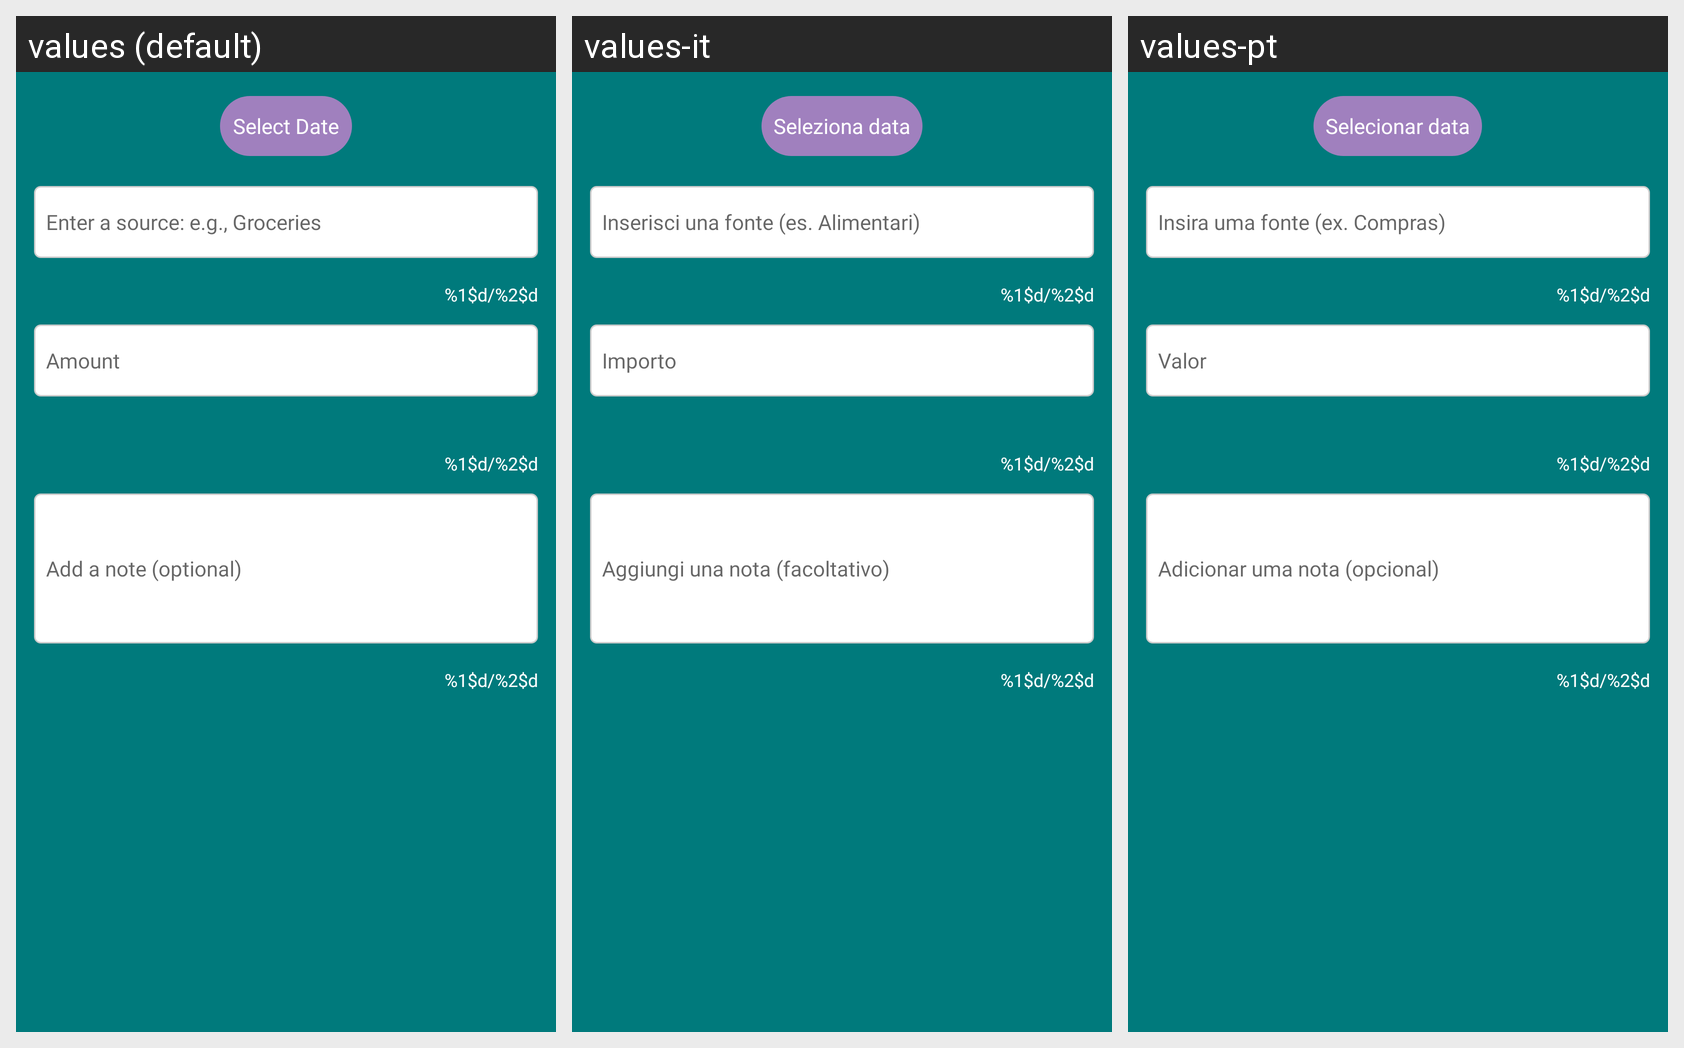

Translations of the strings shown on this Android screen, per locale in the grid:
Android screen res/layout/dialog_add_transaction.xml rendered under 3 locales, left to right: values (default), values-it, values-pt. Device: Nexus 5 (rendered at 1080×1920; each locale shown at half size, 540×960, under a caption strip naming it); theme Theme.BudgetBrewer.
Other locales in the repository, not shown: values-de, values-es, values-fil, values-fr, values-hi, values-ja.
Strings drawn on this screen, with the default value and each locale's value (text and hints the layout hard-codes, and strings that could not be matched under every locale, appear in the picture but are not listed):

transaction_date_hint
  values: Select Date
  values-it: Seleziona data
  values-pt: Selecionar data

transaction_source_hint
  values: Enter a source: e.g., Groceries
  values-it: Inserisci una fonte (es. Alimentari)
  values-pt: Insira uma fonte (ex. Compras)

character_counter
  values: %1$d/%2$d
  values-it: %1$d/%2$d
  values-pt: %1$d/%2$d

transaction_amount_hint
  values: Amount
  values-it: Importo
  values-pt: Valor

note_hint
  values: Add a note (optional)
  values-it: Aggiungi una nota (facoltativo)
  values-pt: Adicionar uma nota (opcional)

note_counter
  values: %1$d/%2$d
  values-it: %1$d/%2$d
  values-pt: %1$d/%2$d
